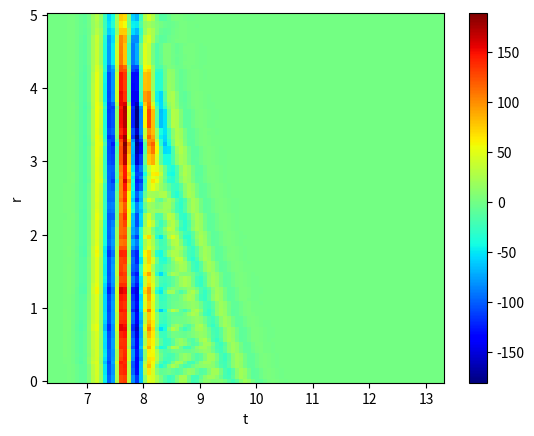

Write Python code to recreate this figure.
import matplotlib.pyplot as plt
import numpy as np


#Variables globales
c = 1.5 #Vitesse du son dans l'eau (mm/µs)
a = 0.5 #Rayon transducteur (mm)
z = 10 #Hauteur du point d'observation (mm)
N_r  = 15 #Nombre de transducteurs 2*N_r+1
n = 100 #Nombre de points
r = np.linspace(0.001,5, n) #Liste des r étudiés entre 0 et 5mm
t = np.linspace(0.95*z/c,2*np.sqrt(z**2+a**2)/c, n) #Liste temporelle des points entre 95%z/c et 2*sqrt((z^2+a^2)/c)
f_e = 1/(t[1]-t[0]) #Fréquence d'échantillonage
r_s = 2.5 #Point de focalisation





#Fonctions 

def h(a,r,z,t):
    
    if r<=a:
        
        if c*t < z:
            return(0)
        elif z<c*t and c*t<np.sqrt(z**2+(a-r)**2):
            return(1)
        elif np.sqrt(z**2+(a-r)**2)<c*t and c*t<np.sqrt(z**2+(a+r)**2):
            return(1/np.pi*np.arccos((r**2+c**2*t**2-z**2-a**2)/(2*r*np.sqrt(c**2*t**2-z**2))))
        else:
            return(0)
    else:
        if c*t<np.sqrt(z**2+(a-r)**2):
            return(0)
        elif np.sqrt(z**2+(a-r)**2)<c*t and c*t<np.sqrt(z**2+(a+r)**2):
            return(1/np.pi*np.arccos((r**2+c**2*t**2-z**2-a**2)/(2*r*np.sqrt(c**2*t**2-z**2))))
        else:
            return(0)

def h_list_c(a,r,z,t):
    """
    Renvoie la liste des h pour un r et un t donné
    """

    h_list = np.ones((len(r),len(t)))

    for i in range(len(r)):
        for j in range(len(t)):
            h_list[i,j] = h(a, r[i], z, t[j])

    return(h_list)


def dh_c(h_list,pas):
    """
    Calcul de la dérivée
    """
    return np.diff(h_list)/pas


def e(f_c, b_w, N):
    """
    Signal d'entrée impulsionnel de fréquence centrale f_c et de bande passante b_w (en %) de N points
    """
    t = np.linspace(-(N-1)/2, (N-1)/2, N)/f_e
    alpha = np.pi/np.log(2)*(b_w*f_c/2)**2
    S = np.sin(2*np.pi*f_c*t)*np.exp(-alpha*t**2)
    return(S)


def convolution(e, dh, h_list):
    """
    Calcul de la convolution entre e et dh
    """
    E = np.fft.fft(e[:-1])
    H = np.fft.fft(dh)
    res = np.ones(np.shape(H),dtype=np.complex128)
    for i in range(len(h_list[0])):
        res[i]=np.fft.ifft(E*H[i])
    return(res)


def pression(a,r,z,t,signal_e):
    h_list = h_list_c(a,r,z,t)
    return(np.real(convolution(signal_e, dh_c(h_list,t[1]-t[0]), h_list)))


def transducteur_reception(r_s):
    """
    Calcule le signal reçu par l'émission d'un point situé en r_s pour chaque transducteur
    """
    Signaux = np.ones((2*N_r+1,len(t)-1))
    j = 0
    p_list = pression(a,r,z,t,e(2,1,len(t)))
    for i in range(-N_r,N_r+1):
        distance = abs(r_s - 2*i*a)
        Signaux[j] = p_list[int(round(n*distance/21))]
        j += 1
    return(Signaux)


def retournement_temporel(Signaux):
    """
    Retourne le signal temporellement dans le temps
    """
    return(np.concatenate((np.flip(Signaux, axis=1),np.zeros((2*N_r+1,1))),axis=1))


def cut_useless_signal(Signaux):
    """
    Retire toutes les données inférieures à 1e-1 au début d'un signal
    """
    j_max = len(Signaux[0])
    for i in range(len(Signaux)):
        for j in range(len(Signaux[0])):
            if Signaux[i,j] > 1e-1 and j<j_max:
                j_max=j
    Signaux_resize = Signaux[:,j_max:]
    Signaux_resize = np.concatenate((Signaux_resize, np.zeros((2*N_r+1, j_max))), axis = 1)
    return(Signaux_resize)


def champ_focalise(a,r,z,t,r_s):

    p_list_f = np.zeros((len(r),len(t)-1))

    Signaux = cut_useless_signal(retournement_temporel(transducteur_reception(r_s)))

    for i in range(-N_r,N_r+1):
        p_list_f += pression(a,r+i*a,z,t, Signaux[i])

    return(p_list_f)


fig, ax = plt.subplots()

C = ax.pcolormesh(t[:-1], r, champ_focalise(a,r,z,t, r_s), cmap='jet')
ax.set_xlabel('t')
ax.set_ylabel('r')

fig.colorbar(C, ax=ax)
plt.show()